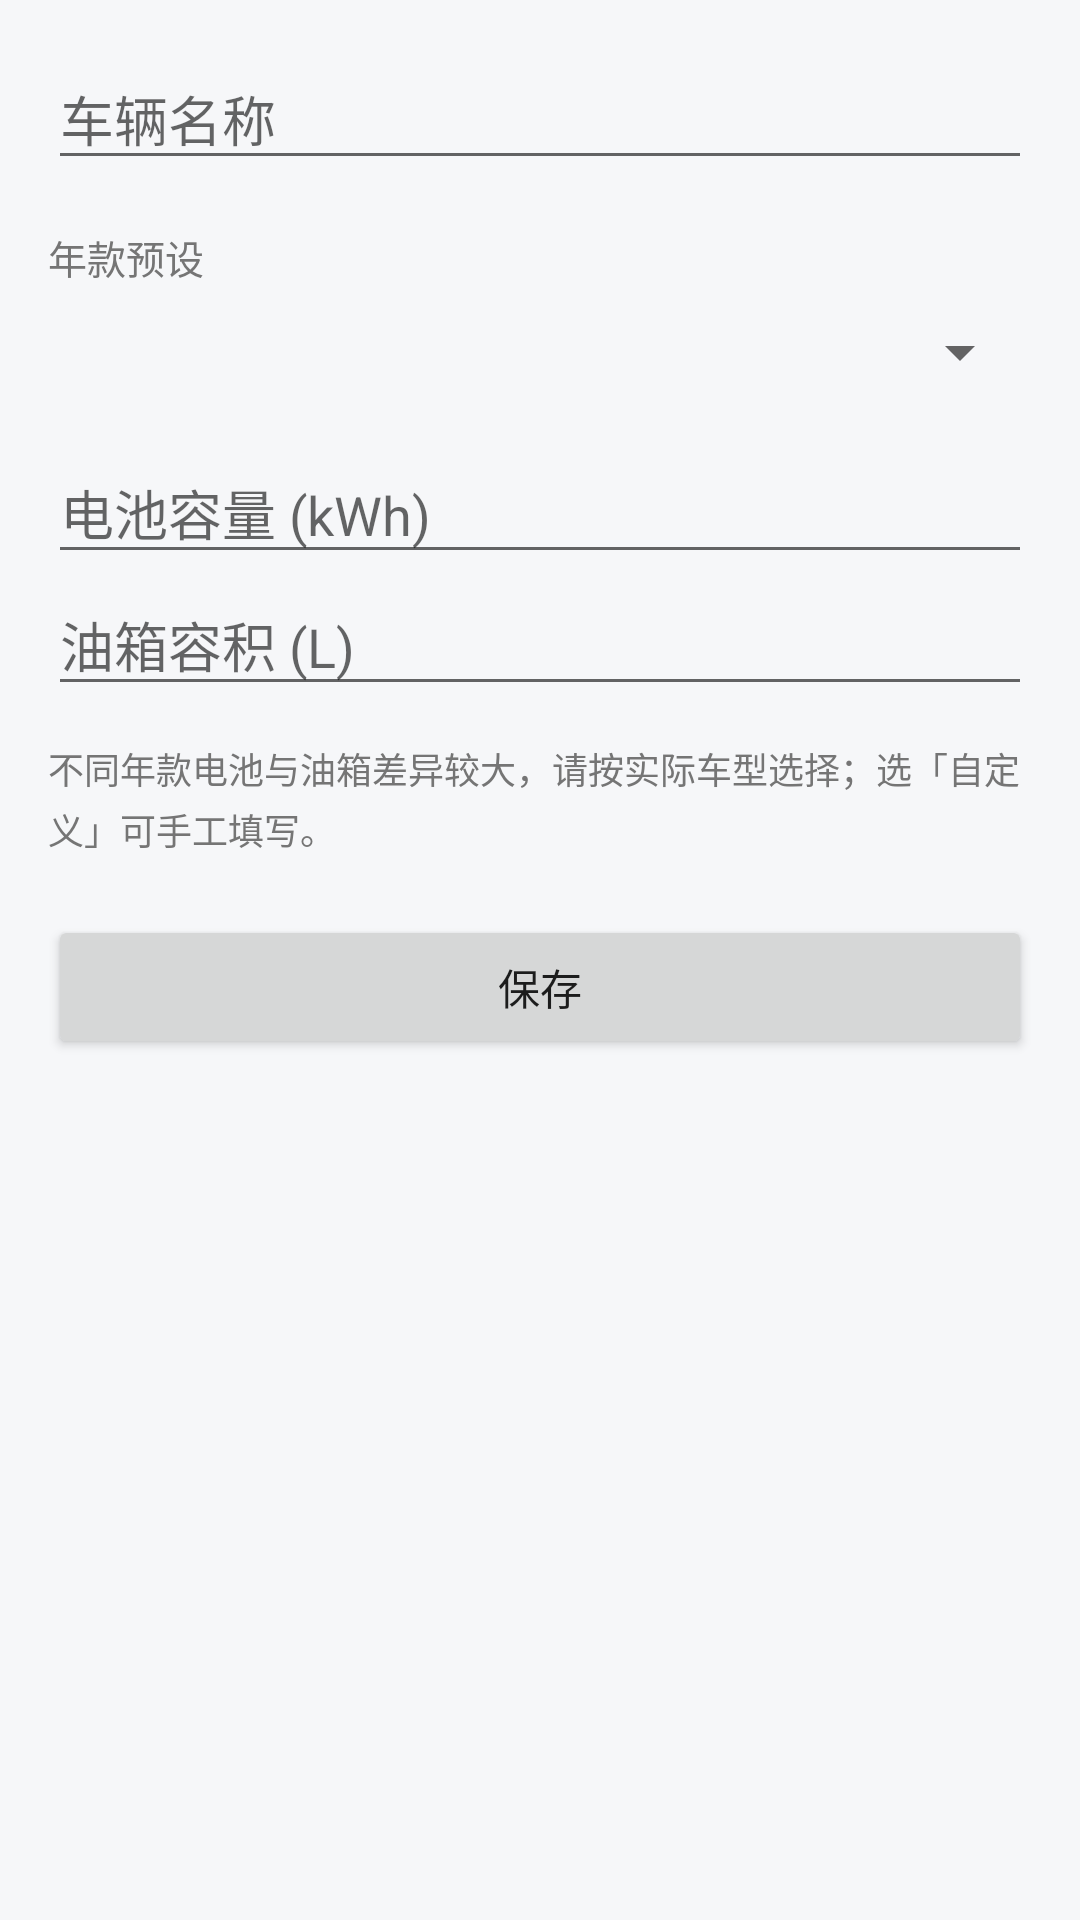

Produce the Android XML layout that renders to this screen, including the resource entries it uses.
<!-- AndroidManifest.xml: application theme Theme.PowerConsumption -->
<!-- res/layout/activity_settings.xml -->
<?xml version="1.0" encoding="utf-8"?>
<ScrollView xmlns:android="http://schemas.android.com/apk/res/android"
    android:layout_width="match_parent"
    android:layout_height="match_parent"
    android:background="@color/page_bg"
    android:fillViewport="true">

    <LinearLayout
        android:layout_width="match_parent"
        android:layout_height="wrap_content"
        android:orientation="vertical"
        android:padding="16dp">

        <EditText
            android:id="@+id/etVehicleName"
            android:layout_width="match_parent"
            android:layout_height="wrap_content"
            android:hint="@string/hint_vehicle_name"
            android:importantForAutofill="no"
            android:inputType="text"
            android:minHeight="44dp" />

        <TextView
            android:layout_width="wrap_content"
            android:layout_height="wrap_content"
            android:layout_marginTop="16dp"
            android:text="@string/label_preset"
            android:textColor="@color/text_secondary"
            android:textSize="13sp" />

        <Spinner
            android:id="@+id/spinnerPreset"
            android:layout_width="match_parent"
            android:layout_height="wrap_content"
            android:minHeight="44dp" />

        <EditText
            android:id="@+id/etBattery"
            android:layout_width="match_parent"
            android:layout_height="wrap_content"
            android:layout_marginTop="8dp"
            android:hint="@string/hint_battery"
            android:importantForAutofill="no"
            android:inputType="numberDecimal"
            android:minHeight="44dp" />

        <EditText
            android:id="@+id/etTank"
            android:layout_width="match_parent"
            android:layout_height="wrap_content"
            android:hint="@string/hint_tank"
            android:importantForAutofill="no"
            android:inputType="numberDecimal"
            android:minHeight="44dp" />

        <TextView
            android:layout_width="match_parent"
            android:layout_height="wrap_content"
            android:layout_marginTop="12dp"
            android:lineSpacingExtra="3dp"
            android:text="@string/tip_preset_note"
            android:textColor="@color/text_secondary"
            android:textSize="12sp" />

        <Button
            android:id="@+id/btnSaveSettings"
            android:layout_width="match_parent"
            android:layout_height="wrap_content"
            android:layout_marginTop="20dp"
            android:minHeight="48dp"
            android:text="@string/action_save" />
    </LinearLayout>
</ScrollView>
<!-- resources referenced by this layout -->
<resources>
  <color name="page_bg">#FFF6F7F9</color>
  <color name="text_secondary">#FF757575</color>
  <string name="action_save">保存</string>
  <string name="hint_battery">电池容量 (kWh)</string>
  <string name="hint_tank">油箱容积 (L)</string>
  <string name="hint_vehicle_name">车辆名称</string>
  <string name="label_preset">年款预设</string>
  <string name="tip_preset_note">不同年款电池与油箱差异较大，请按实际车型选择；选「自定义」可手工填写。</string>
  <style name="Theme.PowerConsumption" parent="Theme.MaterialComponents.DayNight.DarkActionBar">
          <item name="colorPrimary">@color/purple_500</item>
          <item name="colorPrimaryVariant">@color/purple_700</item>
          <item name="colorOnPrimary">@color/white</item>
          <item name="colorSecondary">@color/teal_200</item>
          <item name="colorSecondaryVariant">@color/teal_700</item>
          <item name="colorOnSecondary">@color/black</item>
          <item name="android:statusBarColor">?attr/colorPrimaryVariant</item>
          <item name="android:windowBackground">@color/page_bg</item>
      </style>
  <color name="purple_500">#FF6200EE</color>
  <color name="purple_700">#FF3700B3</color>
  <color name="white">#FFFFFFFF</color>
  <color name="teal_200">#FF03DAC5</color>
  <color name="teal_700">#FF018786</color>
  <color name="black">#FF000000</color>
</resources>
